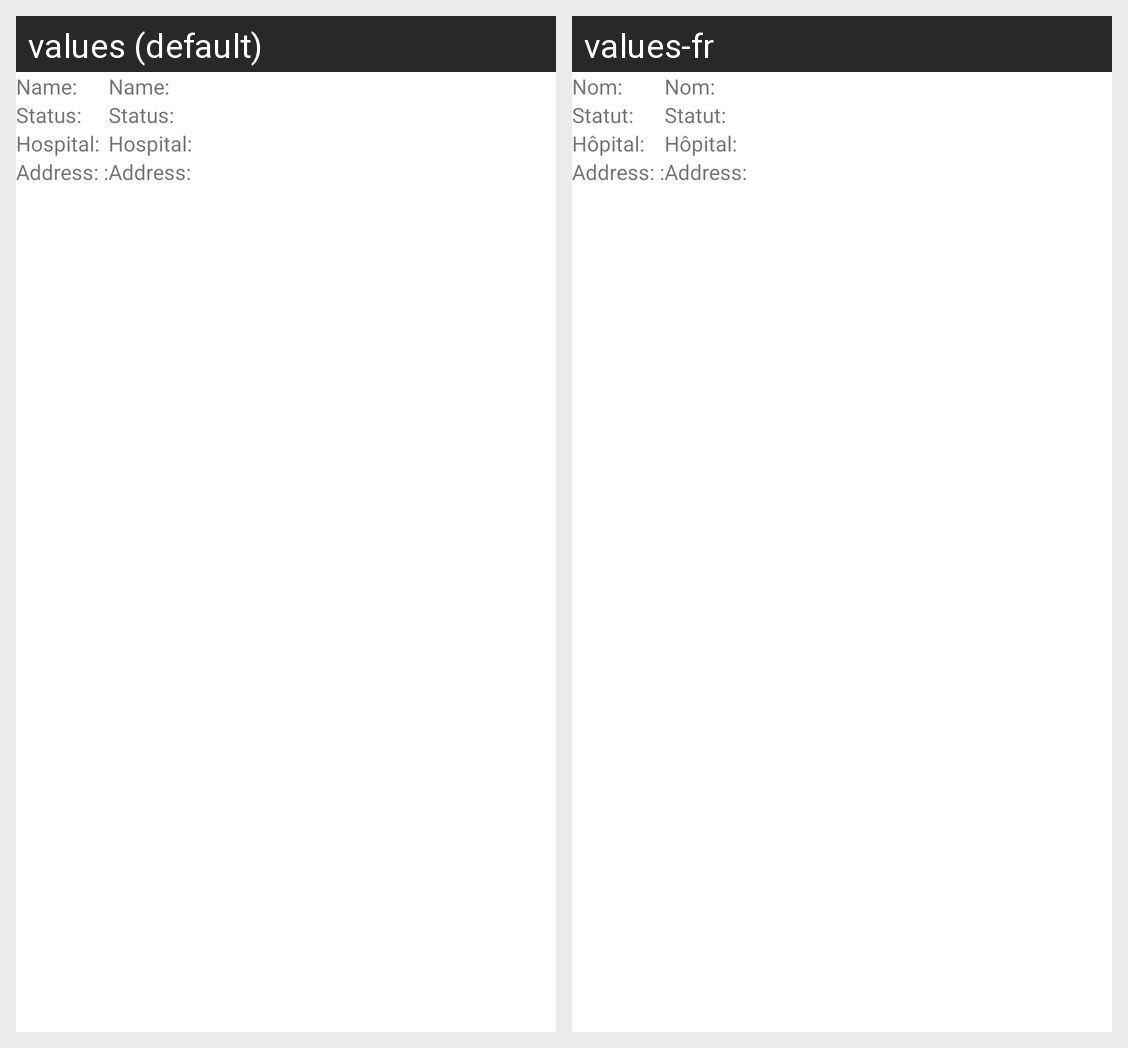

For this localized Android screen grid, give each drawn string resource with its value in every locale shown.
Android screen res/layout/paramed_home.xml rendered under 2 locales, left to right: values (default), values-fr. Device: Nexus 5 (rendered at 1080×1920; each locale shown at half size, 540×960, under a caption strip naming it); theme AppTheme.
Strings drawn on this screen, with the default value and each locale's value (text and hints the layout hard-codes, and strings that could not be matched under every locale, appear in the picture but are not listed):

paraName
  values: Name:
  values-fr: Nom:

status
  values: Status:
  values-fr: Statut:

hospital
  values: Hospital:
  values-fr: Hôpital:

hosp_address
  values: Address: :
  values-fr: Address: :

para_address
  values: Address:
  values-fr: Address:
